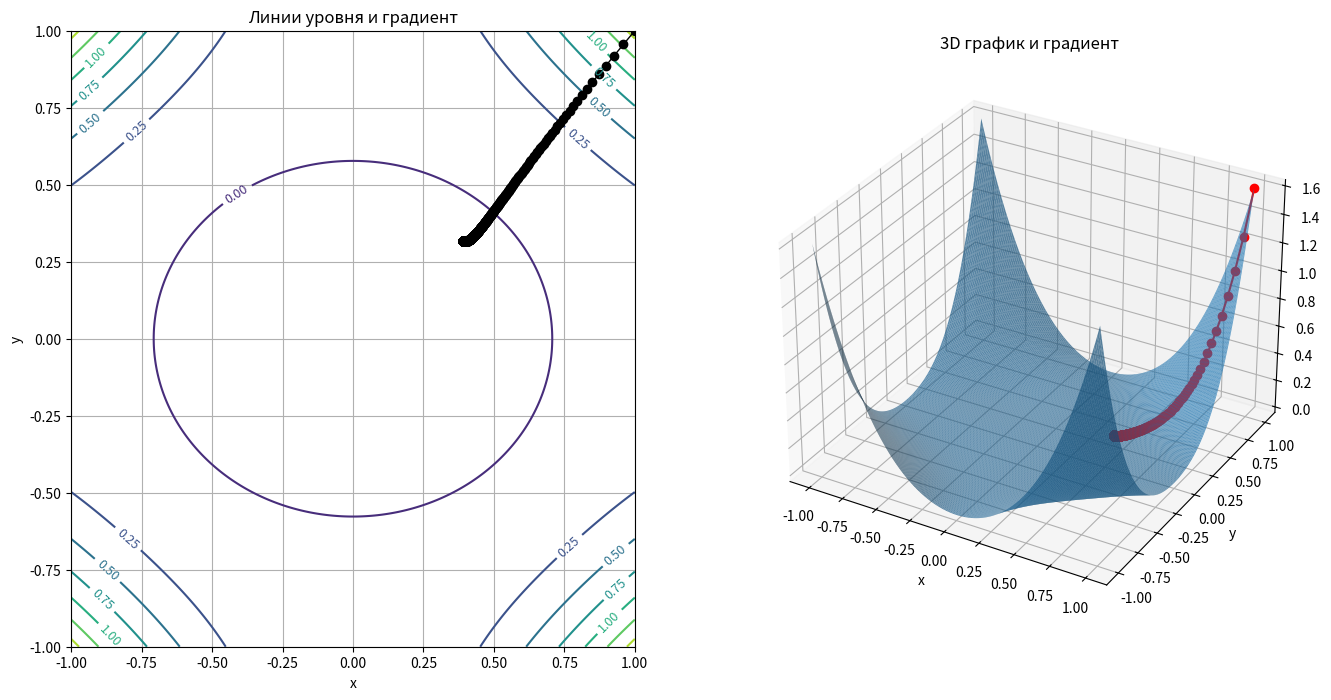

The matplotlib source for this figure:
import matplotlib.pyplot as plt
import numpy as np
import pandas as pd
import time

# подсчет значения f в точке
def evaluate(x, y):
    return x**2*y**2*np.log(2*x**2+3*y**2)

# подсчет значения f'_x в точке
def evaluateF_x(x, y):
    return (4*x**3*y**2/(2*x**2 + 3*y**2)
            + 2*x*y**2*np.log(2*x**2 + 3*y**2))

# подсчет значения f'_y в точке
def evaluateF_y(x, y):
    return (6*x**2*y**3/(2*x**2 + 3*y**2)
            + 2*x**2*y*np.log(2*x**2 + 3*y**2))

# функция для нахождения локального минимума функции через градиентный спуск
def gradientDescent(startingPoint, a_k = 0.01, epsilon = 0.000001, maxIterations = 10000):
    # данная переменная хранит текущую координату (изначально координату (1;1))
    currentCoord = np.array(startingPoint, dtype = float)
    # массивы для хранения координат точек, получаемых в результате градиентного спуска
    xArray = np.array([])
    yArray = np.array([])
    # счетчик итераций
    iterations = 0
    for i in range(maxIterations):
        iterations += 1
        # добавляем текущую точку в массив (по координатно)
        xArray = np.append(xArray, currentCoord[0])
        yArray = np.append(yArray, currentCoord[1])
        # считаем значение градиента в данной точке
        currentGradient = np.array([evaluateF_x(currentCoord[0], currentCoord[1]), evaluateF_y(currentCoord[0], currentCoord[1])], dtype = float)
        # считаем норму текущего значения градиента, если она < epsilon, минимум найден (критерий останова)
        if np.linalg.norm(currentGradient) < epsilon:
            break
        # пересчитываем значение точки с учетом нормирующего коэффициента
        currentCoord -= a_k * currentGradient
    # возвращаем точку минимума и точки, через которые мы в нее пришли
    return currentCoord, xArray, yArray, iterations


# точка, полученная в аналитической части
point = np.array([(2 * np.pow(np.e, 1/4)) ** -1, (np.sqrt(6) * np.pow(np.e, 1/4)) ** -1])

# фиксация времени начала градиентного спуска
start = time.perf_counter()
# результат градиентного спуска
localMinimum, x1, y1, iterationsCount = gradientDescent([1, 1])
# фиксация времени, затраченного на поиск точки локального минимума
end = time.perf_counter() - start
# значения функции в точках, через которые мы пришли в минимум
z1 = evaluate(x1, y1)

# таблица с результатами
print(pd.DataFrame({"Требуемые значения": ["Критерий останова", "Число итераций", "Полученная точка", "Полученное значение функции", "Точное значение функции", "Время работы"], "Результаты":
    ["Норма значения градиента строго меньше ε = 1e-6", iterationsCount, localMinimum, evaluate(localMinimum[0], localMinimum[1]), evaluate(point[0], point[1]), end]}))

plt.figure(figsize=(8, 8))
pltX = np.linspace(-1, 1, 1000)
pltY = np.linspace(-1, 1, 1000)
X, Y = np.meshgrid(pltX, pltY)
Z = evaluate(X, Y)

plot = plt.figure(figsize=(16, 8))
# выводим линии уровня функции
plot2d = plot.add_subplot(1, 2, 1)
plot2d.clabel(plot2d.contour(X, Y, Z), fontsize=9)
# выводим путь, по которому мы пришли в точку минимума
plot2d.plot(x1, y1, "o-", color="black", linewidth=1)
# название графика и подписи для осей
plot2d.set_title("Линии уровня и градиент")
plot2d.set_xlabel("x")
plot2d.set_ylabel("y")
# вывод сетки
plot2d.grid(True)

# выводим график функции в осях xyz
polt3d = plot.add_subplot(1, 2, 2, projection='3d')
polt3d.plot_surface(X, Y, Z, rstride=5, cstride=5, alpha=0.7)
# выводим путь в 3d
polt3d.plot(x1, y1, z1, marker='o', color='red')
# название графика и подписи для осей
polt3d.set_title("3D график и градиент")
polt3d.set_xlabel("x")
polt3d.set_ylabel("y")
polt3d.set_zlabel("z")
# вывод графиков
plt.show()
